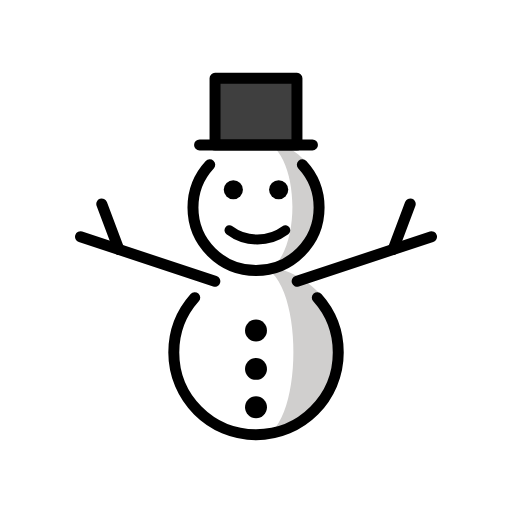
t = 0.00 s
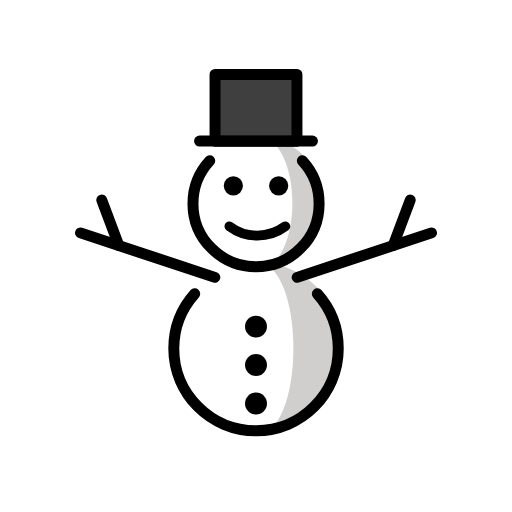
t = 0.79 s
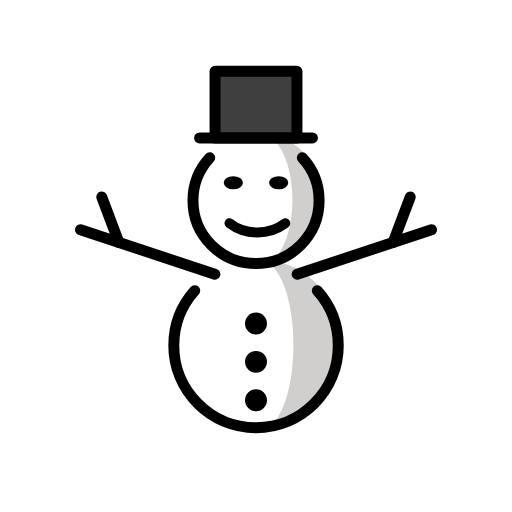
t = 1.43 s
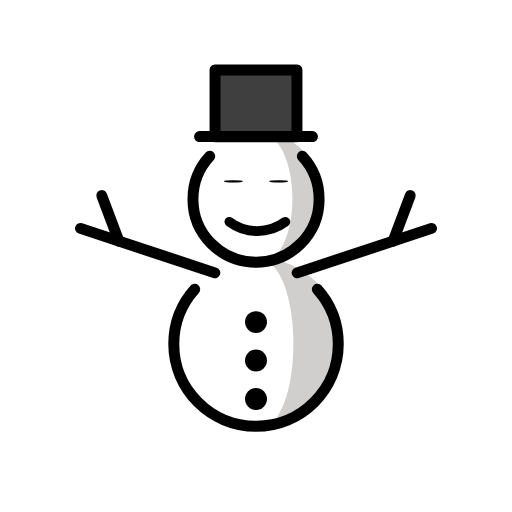
t = 2.10 s
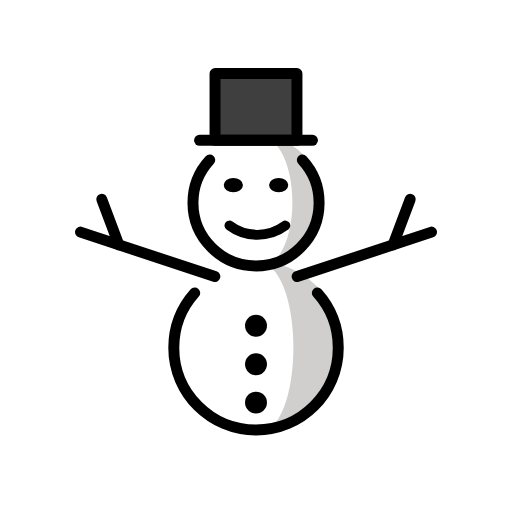
t = 2.85 s
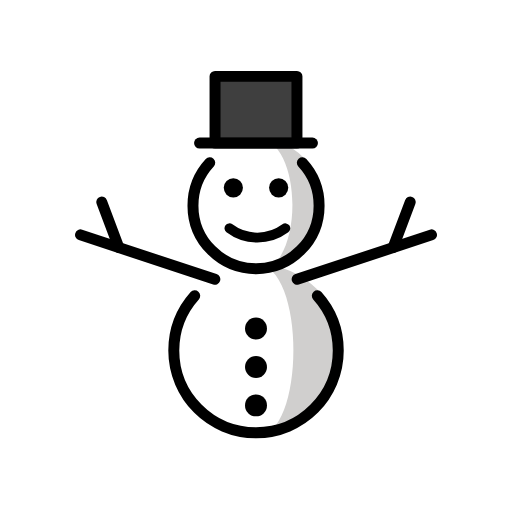
t = 3.41 s

The animated SVG that drew these frames (rendered in a browser with its animation timeline set to each time). Animation: 3 SMIL elements (animateTransform=3); one cycle of 4.20 s, repeats indefinitely.

<?xml version='1.0' encoding='utf-8'?>
<svg xmlns="http://www.w3.org/2000/svg" id="emoji" viewBox="-5 -5 82 82" width="200" height="200" role="img">
  <title>OpenMoji: snowman without snow</title><g><g id="color">
    <circle cx="36" cy="28.11" r="10.75" fill="#fff" />
    <circle cx="36" cy="51.44" r="13.86" fill="#fff" />
    <path fill="#d0cfce" d="m36 17.35c7.776 0 7.776 21.51 0 21.51 5.939 0 10.75-4.815 10.75-10.75 0-5.939-4.815-10.75-10.75-10.75z" />
    <path fill="#d0cfce" d="m36 37.58c8.008 0 8.008 27.72 0 27.72 7.653 0 13.86-6.204 13.86-13.86 0-7.653-6.204-13.86-13.86-13.86z" />
    <rect x="29.47" y="7.719" width="13.06" height="10.64" fill="#3f3f3f" />
  </g>
  <g id="hair" />
  <g id="skin" />
  <g id="skin-shadow" />
  <g id="line">
    <line x1="42.59" x2="64.11" y1="40.04" y2="32.92" fill="none" stroke="#000" stroke-linecap="round" stroke-linejoin="round" stroke-miterlimit="10" stroke-width="1.757" />
    <line x1="57.96" x2="60.7" y1="34.95" y2="27.67" fill="none" stroke="#000" stroke-linecap="round" stroke-linejoin="round" stroke-miterlimit="10" stroke-width="1.757" />
    <circle cx="36" cy="47.93" r="1.757" />
    <circle cx="36" cy="54.08" r="1.757" />
    <circle cx="36" cy="60.23" r="1.757" />
    <g transform="translate(32.37 25.39)"><g><g transform="translate(-32.37 -25.39)"><circle cx="32.37" cy="25.39" r="1.537" />
    </g><animateTransform attributeName="transform" type="scale" values="1 1;1 1;1 .12;1 1;1 1" dur="4.2s" repeatCount="indefinite" /></g></g><g transform="translate(39.63 25.39)"><g><g transform="translate(-39.63 -25.39)"><circle cx="39.63" cy="25.39" r="1.537" />
    </g><animateTransform attributeName="transform" type="scale" values="1 1;1 1;1 .12;1 1;1 1" dur="4.2s" repeatCount="indefinite" /></g></g><path fill="none" stroke="#000" stroke-linecap="round" stroke-linejoin="round" stroke-miterlimit="10" stroke-width="1.581" d="m40.7 31.87c-1.245 0.924-2.807 1.488-4.477 1.488-1.692 0-3.223-0.5413-4.476-1.488" />
    <line x1="26.96" x2="45.04" y1="18.22" y2="18.22" fill="none" stroke="#000" stroke-linecap="round" stroke-linejoin="round" stroke-width="1.757" />
    <rect x="29.44" y="7.537" width="13.12" height="10.69" fill="none" stroke="#000" stroke-linecap="round" stroke-linejoin="round" stroke-width="1.757" />
    <path fill="none" stroke="#000" stroke-linecap="round" stroke-linejoin="round" stroke-miterlimit="10" stroke-width="1.757" d="m43.42 21.38c1.667 1.801 2.685 4.211 2.685 6.858 0 5.579-4.522 10.1-10.1 10.1s-10.1-4.522-10.1-10.1c0-2.648 1.019-5.059 2.687-6.86" />
    <line x1="29.41" x2="7.894" y1="40.04" y2="32.92" fill="none" stroke="#000" stroke-linecap="round" stroke-linejoin="round" stroke-miterlimit="10" stroke-width="1.757" />
    <line x1="14.04" x2="11.3" y1="34.96" y2="27.67" fill="none" stroke="#000" stroke-linecap="round" stroke-linejoin="round" stroke-miterlimit="10" stroke-width="1.757" />
    <path fill="none" stroke="#000" stroke-linecap="round" stroke-linejoin="round" stroke-miterlimit="10" stroke-width="1.757" d="m45.82 42.67c2.086 2.33 3.354 5.407 3.354 8.781 0 7.276-5.899 13.17-13.17 13.17s-13.17-5.899-13.17-13.17c0-3.373 1.268-6.45 3.353-8.781" />
  </g>
<animateTransform attributeName="transform" type="translate" values="0 0;0 -1.5;0 0" dur="3.8s" repeatCount="indefinite" /></g></svg>
